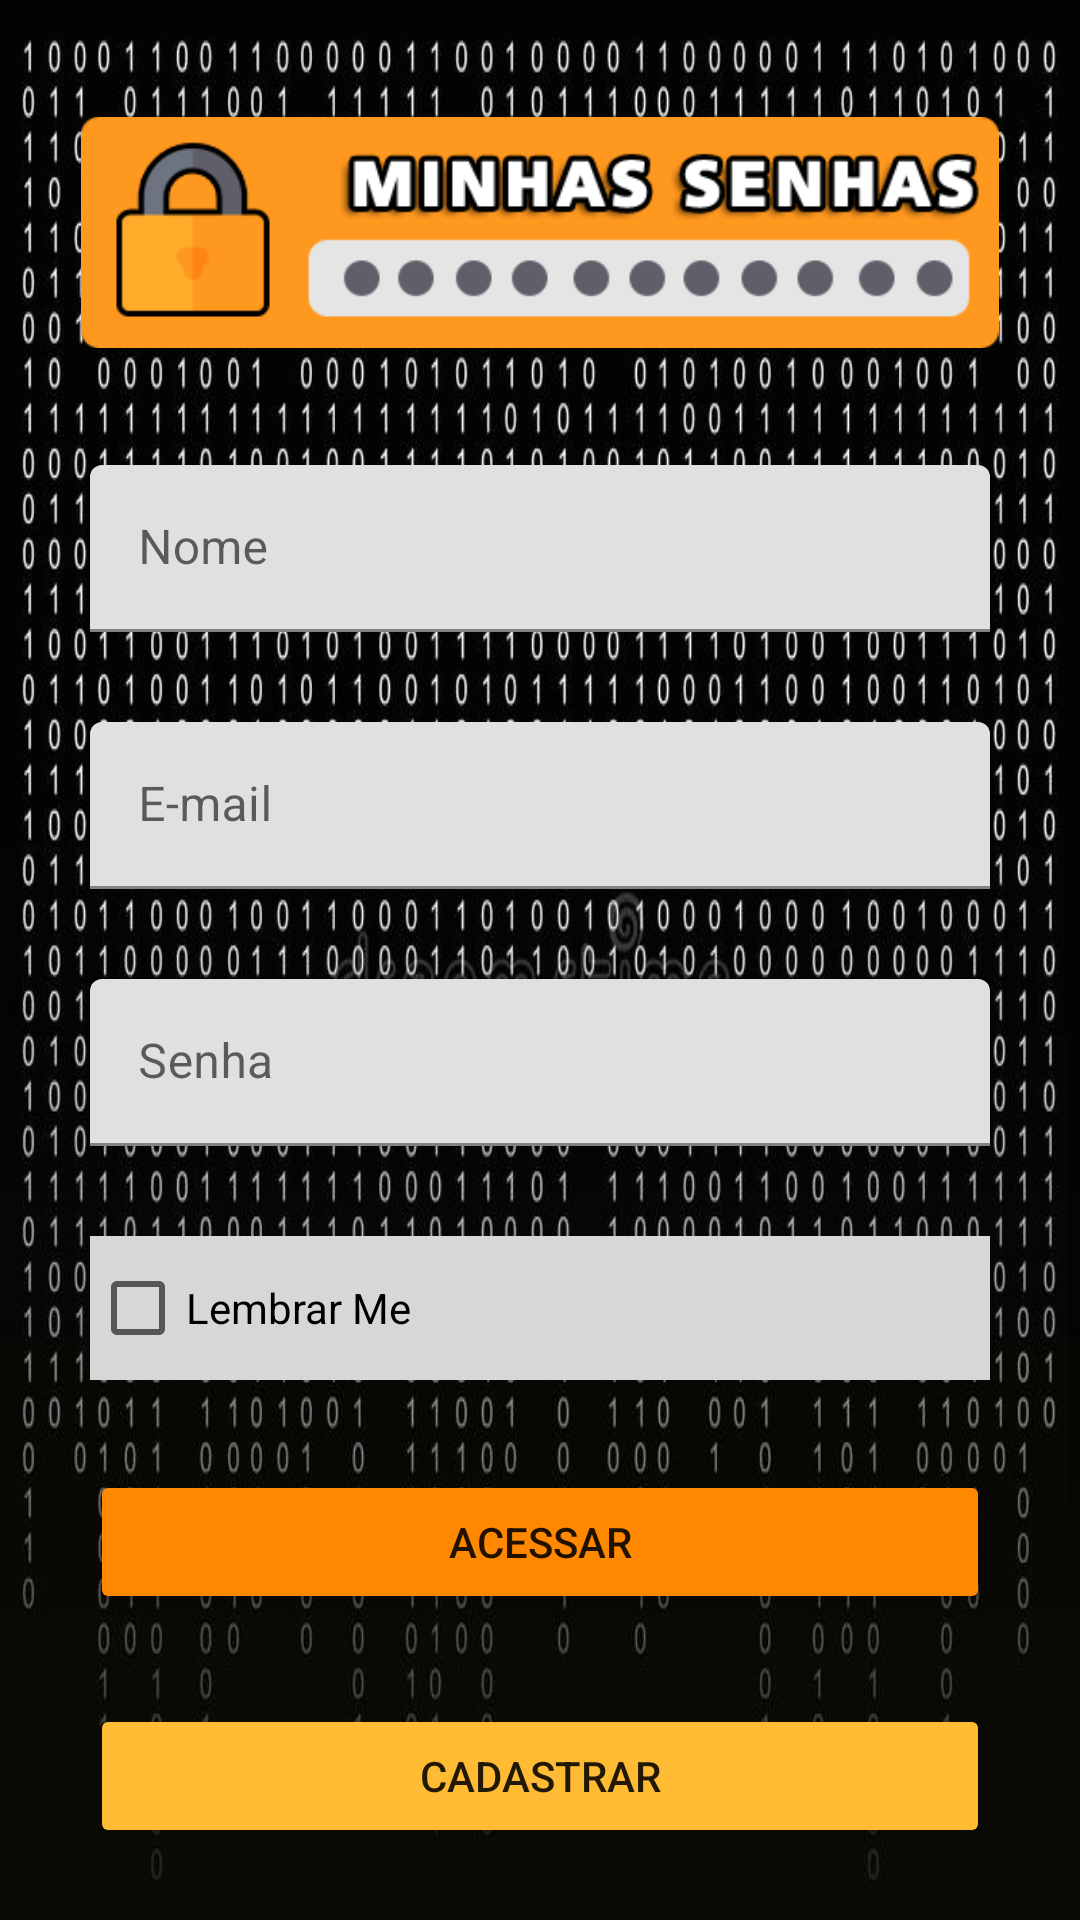

The Android layout XML behind this screen, and the referenced resources:
<!-- AndroidManifest.xml: application theme Theme.MinhasSenhas -->
<!-- res/layout/activity_login.xml -->
<?xml version="1.0" encoding="utf-8"?>
<ScrollView
    xmlns:android="http://schemas.android.com/apk/res/android"
    xmlns:app="http://schemas.android.com/apk/res-auto"
    xmlns:tools="http://schemas.android.com/tools"
    android:layout_width="match_parent"
    android:layout_height="match_parent"
    android:background="@drawable/fundo19">

    <LinearLayout
        android:layout_width="match_parent"
        android:layout_height="match_parent"
        android:orientation="vertical"
        tools:context=".feature.listadesenhas.MainActivity">


        <ImageView
            android:layout_marginTop="30dp"
            android:id="@+id/logo"
            android:layout_gravity="center"
            android:layout_width="306dp"
            android:layout_height="95dp"
            android:contentDescription="@string/logo_description"
            app:srcCompat="@drawable/logo_minhassenhas" />

        <com.google.android.material.textfield.TextInputLayout
            android:id="@+id/LayoutNome"
            android:layout_width="match_parent"
            android:layout_height="wrap_content"
            android:layout_marginStart="30dp"
            android:layout_marginLeft="30dp"
            android:layout_marginTop="30dp"
            android:layout_marginEnd="30dp"
            android:layout_marginRight="30dp">

            <EditText
                android:id="@+id/txtNome"
                android:layout_width="match_parent"
                android:layout_height="wrap_content"
                android:hint="Nome"
                android:inputType="text"/>

        </com.google.android.material.textfield.TextInputLayout>

        <com.google.android.material.textfield.TextInputLayout
            android:id="@+id/LayoutEmail"
            android:layout_width="match_parent"
            android:layout_height="wrap_content"
            android:layout_marginStart="30dp"
            android:layout_marginLeft="30dp"
            android:layout_marginTop="30dp"
            android:layout_marginEnd="30dp"
            android:layout_marginRight="30dp">

            <EditText
                android:id="@+id/txtEmail"
                android:layout_width="match_parent"
                android:layout_height="wrap_content"
                android:hint="E-mail"
                android:inputType="textEmailAddress"/>
        </com.google.android.material.textfield.TextInputLayout>

        <com.google.android.material.textfield.TextInputLayout
            android:id="@+id/LayoutSenha"
            android:layout_width="match_parent"
            android:layout_height="wrap_content"
            android:layout_marginStart="30dp"
            android:layout_marginLeft="30dp"
            android:layout_marginTop="30dp"
            android:layout_marginEnd="30dp"
            android:layout_marginRight="30dp">

            <EditText
                android:id="@+id/txtSenha"
                android:layout_width="match_parent"
                android:layout_height="wrap_content"
                android:hint="Senha"
                android:inputType="textPassword" />
        </com.google.android.material.textfield.TextInputLayout>

        <com.google.android.material.textfield.TextInputLayout
            android:id="@+id/LayoutCheckbox"
            android:layout_width="match_parent"
            android:layout_height="wrap_content"
            android:layout_marginStart="30dp"
            android:layout_marginLeft="30dp"
            android:layout_marginTop="30dp"
            android:layout_marginEnd="30dp"
            android:layout_marginRight="30dp"
            android:background="?attr/colorButtonNormal">

            <CheckBox
                android:id="@+id/cbLembrar"
                android:layout_width="381dp"
                android:layout_height="wrap_content"
                android:text="Lembrar Me" />

        </com.google.android.material.textfield.TextInputLayout>

        <Button
            android:id="@+id/btnLogin"
            android:layout_width="match_parent"
            android:layout_height="match_parent"
            android:layout_marginStart="30dp"
            android:layout_marginLeft="30dp"
            android:layout_marginTop="30dp"
            android:layout_marginEnd="30dp"
            android:layout_marginRight="30dp"
            android:text="Acessar"
            app:backgroundTint="@android:color/holo_orange_dark"
            app:icon="@android:drawable/ic_media_play" />


        <Button
            android:id="@+id/btnCadastrar"
            android:layout_width="match_parent"
            android:layout_height="wrap_content"
            android:layout_marginStart="30dp"
            android:layout_marginLeft="30dp"
            android:layout_marginTop="30dp"
            android:layout_marginEnd="30dp"
            android:layout_marginRight="30dp"
            android:text="Cadastrar"
            app:backgroundTint="@android:color/holo_orange_light"
            app:icon="@android:drawable/ic_menu_edit" />

        <ImageView
            android:id="@+id/iconbottom"
            android:layout_width="171dp"
            android:layout_height="157dp"
            android:layout_marginTop="40dp"
            app:srcCompat="@drawable/icon"
            android:layout_gravity="center"/>

    </LinearLayout>
</ScrollView>
<!-- resources referenced by this layout -->
<resources>
  <!-- drawable fundo19: jpg bitmap (drawable, 144594 bytes) -->
  <!-- drawable icon: png bitmap (drawable, 39458 bytes) -->
  <!-- drawable logo_minhassenhas: png bitmap (drawable, 13467 bytes) -->
  <string name="logo_description">Minhas Senhas</string>
  <style name="Theme.MinhasSenhas" parent="Theme.MaterialComponents.DayNight.NoActionBar">
          
          <item name="colorPrimary">@android:color/holo_orange_dark</item>
          <item name="colorPrimaryVariant">@android:color/holo_orange_light</item>
          <item name="colorOnPrimary">@color/white</item>
          
          <item name="colorSecondary">@android:color/holo_red_dark</item>
          <item name="colorSecondaryVariant">@android:color/holo_red_light</item>
          <item name="colorOnSecondary">@color/black</item>
          
          <item name="android:statusBarColor" tools:targetApi="l">?attr/colorPrimaryVariant</item>
          
      </style>
  <!-- not gathered from this repository: default colours our renderer supplied (Android Studio template values) -->
  <color name="black">#FF000000</color>
  <color name="white">#FFFFFFFF</color>
</resources>
